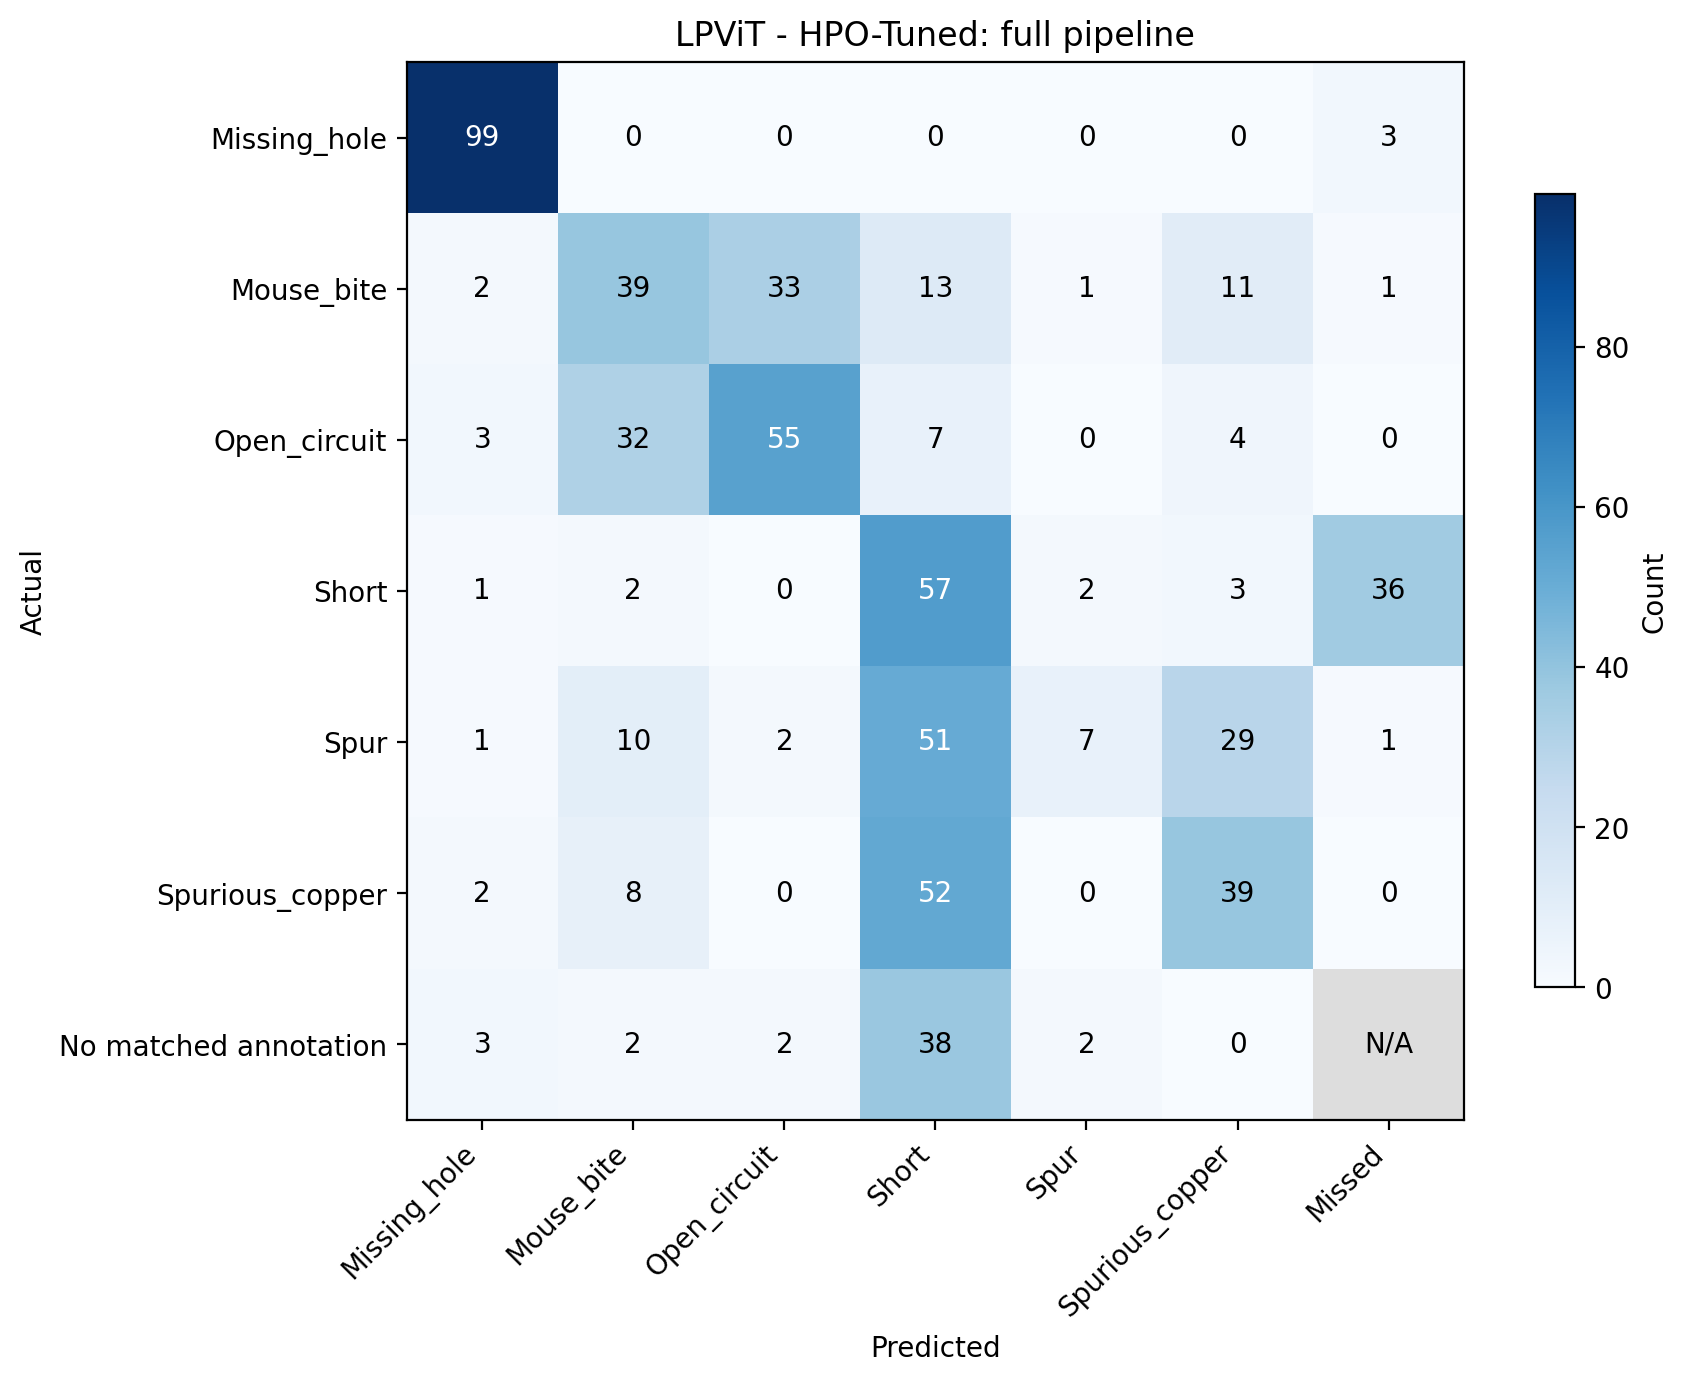

The file beside this chart, header and first rows:
Actual, Missing_hole, Mouse_bite, Open_circuit, Short, Spur, Spurious_copper, Missed
Missing_hole, 99.0, 0.0, 0.0, 0.0, 0.0, 0.0, 3.0
Mouse_bite, 2.0, 39.0, 33.0, 13.0, 1.0, 11.0, 1.0
Open_circuit, 3.0, 32.0, 55.0, 7.0, 0.0, 4.0, 0.0
Short, 1.0, 2.0, 0.0, 57.0, 2.0, 3.0, 36.0
Spur, 1.0, 10.0, 2.0, 51.0, 7.0, 29.0, 1.0
Spurious_copper, 2.0, 8.0, 0.0, 52.0, 0.0, 39.0, 0.0
No matched annotation, 3.0, 2.0, 2.0, 38.0, 2.0, 0.0, 
